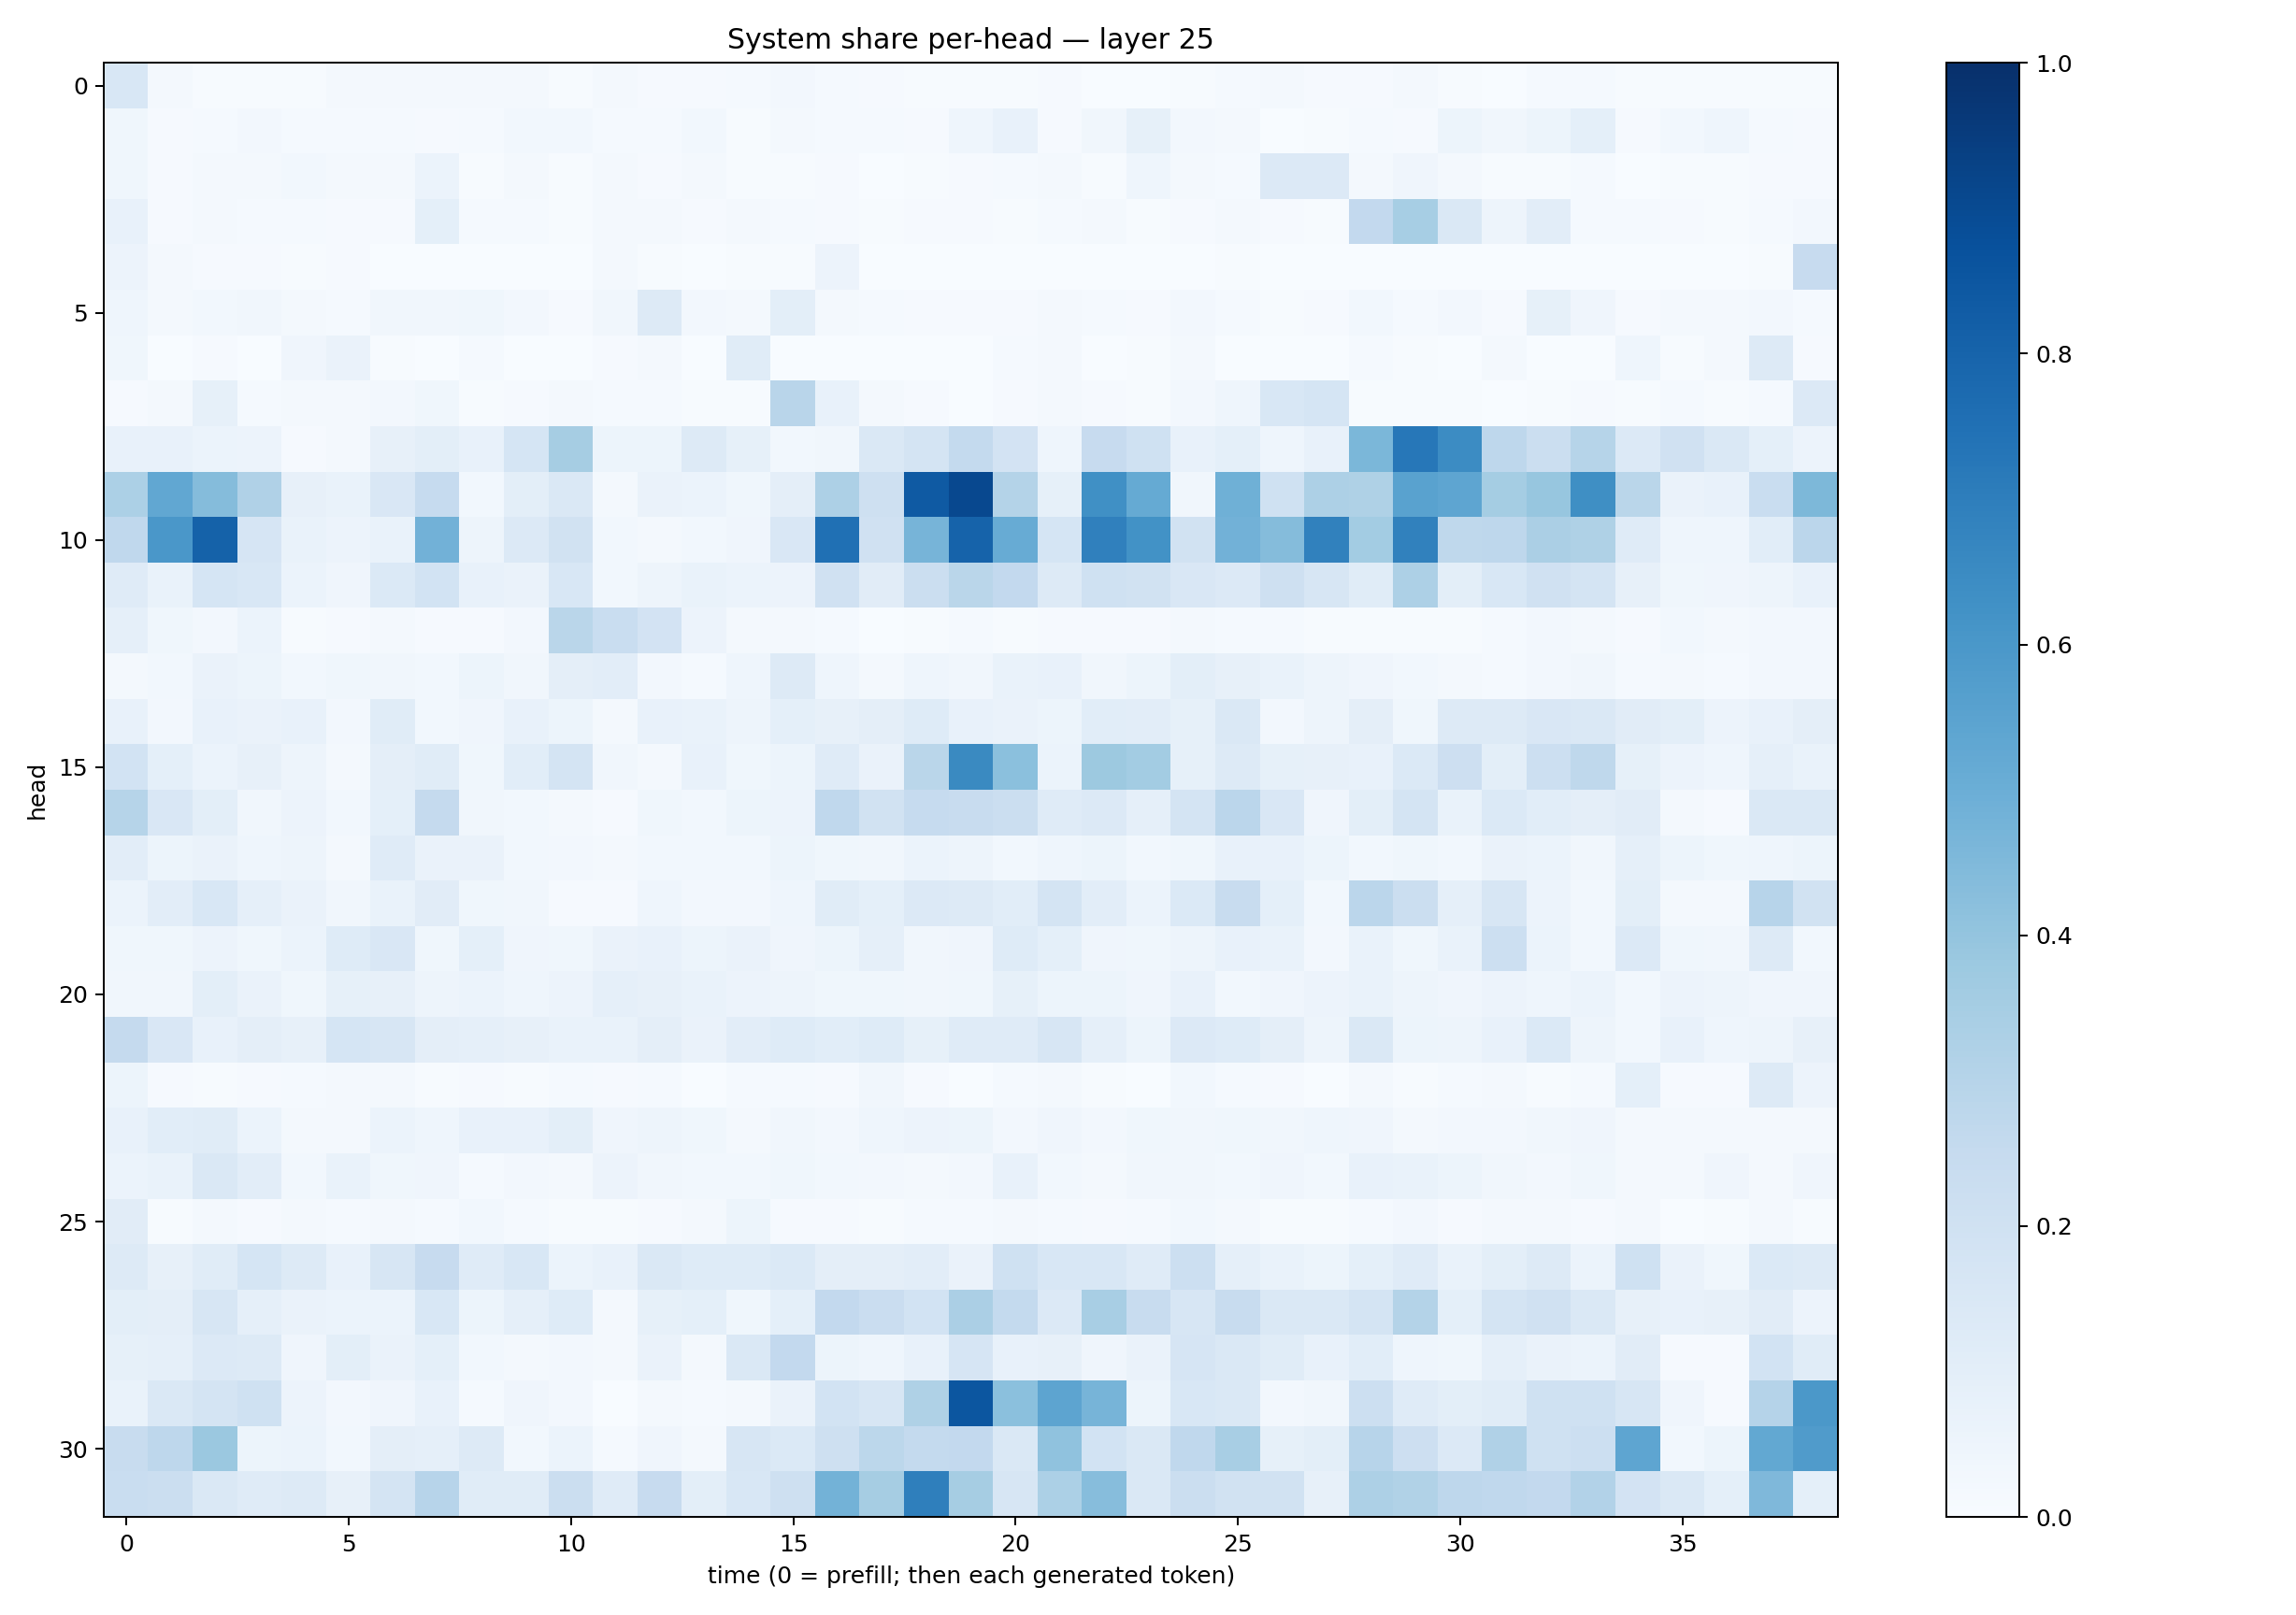

The table this chart was drawn from, first rows:
0.15412247, 0.019340381, 0.0056656916, 0.004978269, 0.0065048034, 0.016939318, 0.021567553, 0.017377662, 0.015627658, 0.016949706, 0.004229212, 0.015731208, 0.008411389, 0.009378037, 0.0142878005, 0.02565151, 0.015299476, 0.009158539, 0.004153964, 0.0067115836, 0.006518423, 0.0102096405, 0.0015926252, 0.0017808116
0.03818, 0.008211, 0.01464, 0.02386, 0.01357, 0.01531, 0.01272, 0.009268, 0.01544, 0.02889, 0.03041, 0.0142, 0.01297, 0.03118, 0.007006, 0.02039, 0.01199, 0.01441, 0.009249, 0.0467, 0.07183, 0.008285, 0.03357, 0.08209
0.03656, 0.00949, 0.0181, 0.01641, 0.02803, 0.02175, 0.01767, 0.06056, 0.005782, 0.01748, 0.00464, 0.01769, 0.00823, 0.0173, 0.004502, 0.007216, 0.01011, 0.00325, 0.006385, 0.01094, 0.01492, 0.01862, 0.006155, 0.0433
0.07579, 0.007976, 0.02039, 0.01508, 0.01333, 0.008957, 0.008865, 0.0937, 0.01544, 0.01214, 0.007272, 0.01689, 0.01682, 0.008483, 0.01766, 0.01393, 0.009882, 0.007589, 0.0116, 0.00991, 0.004044, 0.01217, 0.01885, 0.006068
0.05551, 0.01575, 0.01091, 0.009268, 0.006093, 0.00927, 0.003824, 0.002238, 0.002395, 0.003684, 0.0006094, 0.01827, 0.005168, 0.001827, 0.004264, 0.005373, 0.05484, 0.0007709, 0.001544, 0.001058, 0.002966, 0.001427, 0.0006956, 0.001226
0.04454, 0.01646, 0.0286, 0.03433, 0.02227, 0.01305, 0.03351, 0.03329, 0.03595, 0.02601, 0.009578, 0.03455, 0.1325, 0.02662, 0.02171, 0.09777, 0.01678, 0.01309, 0.008852, 0.01094, 0.01038, 0.01878, 0.01446, 0.008444
0.03556, 0.003649, 0.008944, 0.002313, 0.04257, 0.06519, 0.005373, 0.001666, 0.0151, 0.002142, 0.001654, 0.01022, 0.01966, 0.002706, 0.114, 0.002858, 0.002333, 0.002054, 0.001228, 0.001319, 0.01463, 0.02203, 0.0008635, 0.005645
0.009471, 0.02196, 0.08291, 0.01524, 0.02291, 0.01818, 0.02463, 0.0359, 0.004844, 0.008881, 0.01688, 0.01417, 0.01342, 0.00533, 0.005527, 0.2901, 0.07675, 0.02259, 0.01148, 0.003324, 0.01101, 0.0189, 0.01098, 0.00572
0.0771, 0.07515, 0.05897, 0.05584, 0.01065, 0.01566, 0.0818, 0.09771, 0.07355, 0.1686, 0.3498, 0.05371, 0.05107, 0.1323, 0.08354, 0.02742, 0.03165, 0.1483, 0.1776, 0.2551, 0.181, 0.04349, 0.2434, 0.2007
0.3294, 0.5281, 0.4372, 0.3169, 0.07833, 0.06847, 0.1491, 0.2488, 0.02841, 0.101, 0.1479, 0.02208, 0.06559, 0.0624, 0.03702, 0.09745, 0.3263, 0.206, 0.8388, 0.9046, 0.307, 0.08298, 0.6314, 0.5183
0.2665, 0.601, 0.8076, 0.1665, 0.06856, 0.05472, 0.0672, 0.4835, 0.05056, 0.1363, 0.1952, 0.02891, 0.01717, 0.03041, 0.04193, 0.1515, 0.7507, 0.1955, 0.4716, 0.8008, 0.5081, 0.1693, 0.6885, 0.6224
0.1207, 0.06974, 0.1682, 0.1529, 0.06023, 0.04199, 0.1386, 0.1839, 0.07739, 0.06523, 0.1542, 0.03122, 0.04837, 0.06687, 0.05883, 0.05796, 0.198, 0.11, 0.2231, 0.2881, 0.2592, 0.1253, 0.202, 0.1944
0.08704, 0.03787, 0.02357, 0.05958, 0.006943, 0.008636, 0.0192, 0.008644, 0.01074, 0.027, 0.2881, 0.2341, 0.1835, 0.05832, 0.02325, 0.01659, 0.01412, 0.003643, 0.004954, 0.01389, 0.007199, 0.008755, 0.01006, 0.01126
0.01992, 0.02736, 0.06307, 0.05206, 0.03088, 0.03787, 0.03477, 0.02845, 0.05362, 0.03461, 0.09491, 0.1032, 0.02511, 0.01351, 0.0468, 0.1274, 0.04499, 0.01815, 0.04363, 0.0345, 0.07031, 0.07486, 0.03451, 0.05233
0.07157, 0.02602, 0.07512, 0.06636, 0.07522, 0.02615, 0.1153, 0.02792, 0.03995, 0.07172, 0.05402, 0.01755, 0.0717, 0.07028, 0.05059, 0.09149, 0.08198, 0.09503, 0.1219, 0.07563, 0.06462, 0.05184, 0.1091, 0.1018
0.186, 0.09373, 0.05908, 0.08084, 0.05078, 0.01876, 0.09544, 0.1156, 0.03876, 0.1075, 0.1724, 0.03379, 0.02076, 0.07776, 0.03581, 0.05254, 0.1197, 0.0658, 0.2888, 0.6536, 0.4191, 0.05868, 0.3752, 0.3566
0.2992, 0.1523, 0.09863, 0.03267, 0.05614, 0.02862, 0.09335, 0.2526, 0.03307, 0.0305, 0.01817, 0.008854, 0.03663, 0.03036, 0.05312, 0.05608, 0.2675, 0.1919, 0.2487, 0.2402, 0.2205, 0.1177, 0.1347, 0.08867
0.1037, 0.0511, 0.06561, 0.04662, 0.04723, 0.02113, 0.1179, 0.06267, 0.06631, 0.03093, 0.02481, 0.02154, 0.0282, 0.02959, 0.02885, 0.0534, 0.03862, 0.0335, 0.05992, 0.04716, 0.03063, 0.04625, 0.05228, 0.02863
0.06084, 0.104, 0.1529, 0.08817, 0.06467, 0.0335, 0.06645, 0.1131, 0.03836, 0.03438, 0.009212, 0.01053, 0.04402, 0.02465, 0.02565, 0.04622, 0.1165, 0.09196, 0.1348, 0.1271, 0.1059, 0.1757, 0.1035, 0.0588
0.03533, 0.03737, 0.05553, 0.03713, 0.06086, 0.1215, 0.152, 0.03842, 0.09232, 0.04099, 0.0353, 0.06501, 0.07245, 0.05106, 0.06465, 0.03968, 0.05123, 0.08868, 0.03252, 0.04223, 0.1231, 0.09181, 0.0418, 0.03868
0.03291, 0.03265, 0.09885, 0.06519, 0.03688, 0.08569, 0.07984, 0.04954, 0.06148, 0.04467, 0.05709, 0.08827, 0.08036, 0.06764, 0.05559, 0.04894, 0.03823, 0.03544, 0.03205, 0.03887, 0.08263, 0.05094, 0.05183, 0.04044
0.2518, 0.1508, 0.07617, 0.09764, 0.08159, 0.1701, 0.1572, 0.09399, 0.08884, 0.08034, 0.06788, 0.06773, 0.09583, 0.06413, 0.1024, 0.1246, 0.1088, 0.1218, 0.08238, 0.1186, 0.1195, 0.1604, 0.08857, 0.05106
0.05461, 0.011, 0.007663, 0.01092, 0.01353, 0.01567, 0.02172, 0.004672, 0.009483, 0.004596, 0.01321, 0.008387, 0.01472, 0.002795, 0.01496, 0.01349, 0.008272, 0.03472, 0.009334, 0.002655, 0.01256, 0.01933, 0.006688, 0.003899
0.07035, 0.107, 0.1158, 0.06147, 0.02031, 0.02169, 0.05951, 0.04568, 0.07398, 0.07165, 0.09791, 0.0419, 0.04748, 0.0372, 0.01889, 0.03485, 0.02429, 0.04507, 0.05701, 0.05281, 0.02462, 0.0408, 0.02526, 0.0375
0.05948, 0.06967, 0.1476, 0.1033, 0.03018, 0.07026, 0.0368, 0.04279, 0.01231, 0.02548, 0.01754, 0.05654, 0.03353, 0.03028, 0.02941, 0.03562, 0.03013, 0.02672, 0.02175, 0.02615, 0.07308, 0.0278, 0.02029, 0.03279
0.1095, 0.00735, 0.01698, 0.01014, 0.01604, 0.01531, 0.01902, 0.01555, 0.0289, 0.01517, 0.005909, 0.007533, 0.0106, 0.01953, 0.05199, 0.01062, 0.01085, 0.00655, 0.01185, 0.01175, 0.02253, 0.01556, 0.01034, 0.01215
0.1314, 0.08114, 0.1133, 0.1705, 0.1312, 0.07355, 0.1563, 0.2457, 0.1173, 0.1553, 0.06226, 0.07196, 0.1431, 0.1229, 0.1248, 0.1381, 0.09472, 0.09382, 0.1036, 0.06519, 0.2003, 0.1549, 0.1536, 0.1185
0.09867, 0.09382, 0.1604, 0.08595, 0.06597, 0.05961, 0.06238, 0.1529, 0.05418, 0.0866, 0.1227, 0.02314, 0.08218, 0.09175, 0.03797, 0.09178, 0.2593, 0.2281, 0.187, 0.3326, 0.2555, 0.1356, 0.3415, 0.2406
0.0835, 0.08739, 0.1359, 0.1264, 0.04142, 0.1015, 0.06489, 0.09048, 0.03, 0.02168, 0.02573, 0.0209, 0.06317, 0.02341, 0.1469, 0.2601, 0.05128, 0.04533, 0.07365, 0.1674, 0.07159, 0.08029, 0.04184, 0.06602
0.06875, 0.1466, 0.1724, 0.2019, 0.05712, 0.02539, 0.04051, 0.07378, 0.01394, 0.0427, 0.02549, 0.002135, 0.01957, 0.01267, 0.02013, 0.06579, 0.1873, 0.1591, 0.3238, 0.8526, 0.4219, 0.5408, 0.4718, 0.05263
0.24, 0.2747, 0.38, 0.05328, 0.06237, 0.02885, 0.09667, 0.08741, 0.1311, 0.02808, 0.0598, 0.01281, 0.04189, 0.02013, 0.1627, 0.1404, 0.205, 0.2802, 0.2555, 0.2588, 0.1451, 0.4074, 0.1849, 0.1422
0.2307, 0.221, 0.1417, 0.121, 0.1315, 0.07903, 0.1788, 0.2955, 0.1158, 0.1134, 0.2222, 0.1186, 0.2445, 0.1001, 0.1529, 0.2032, 0.477, 0.3482, 0.6923, 0.351, 0.1582, 0.3311, 0.4316, 0.1428
